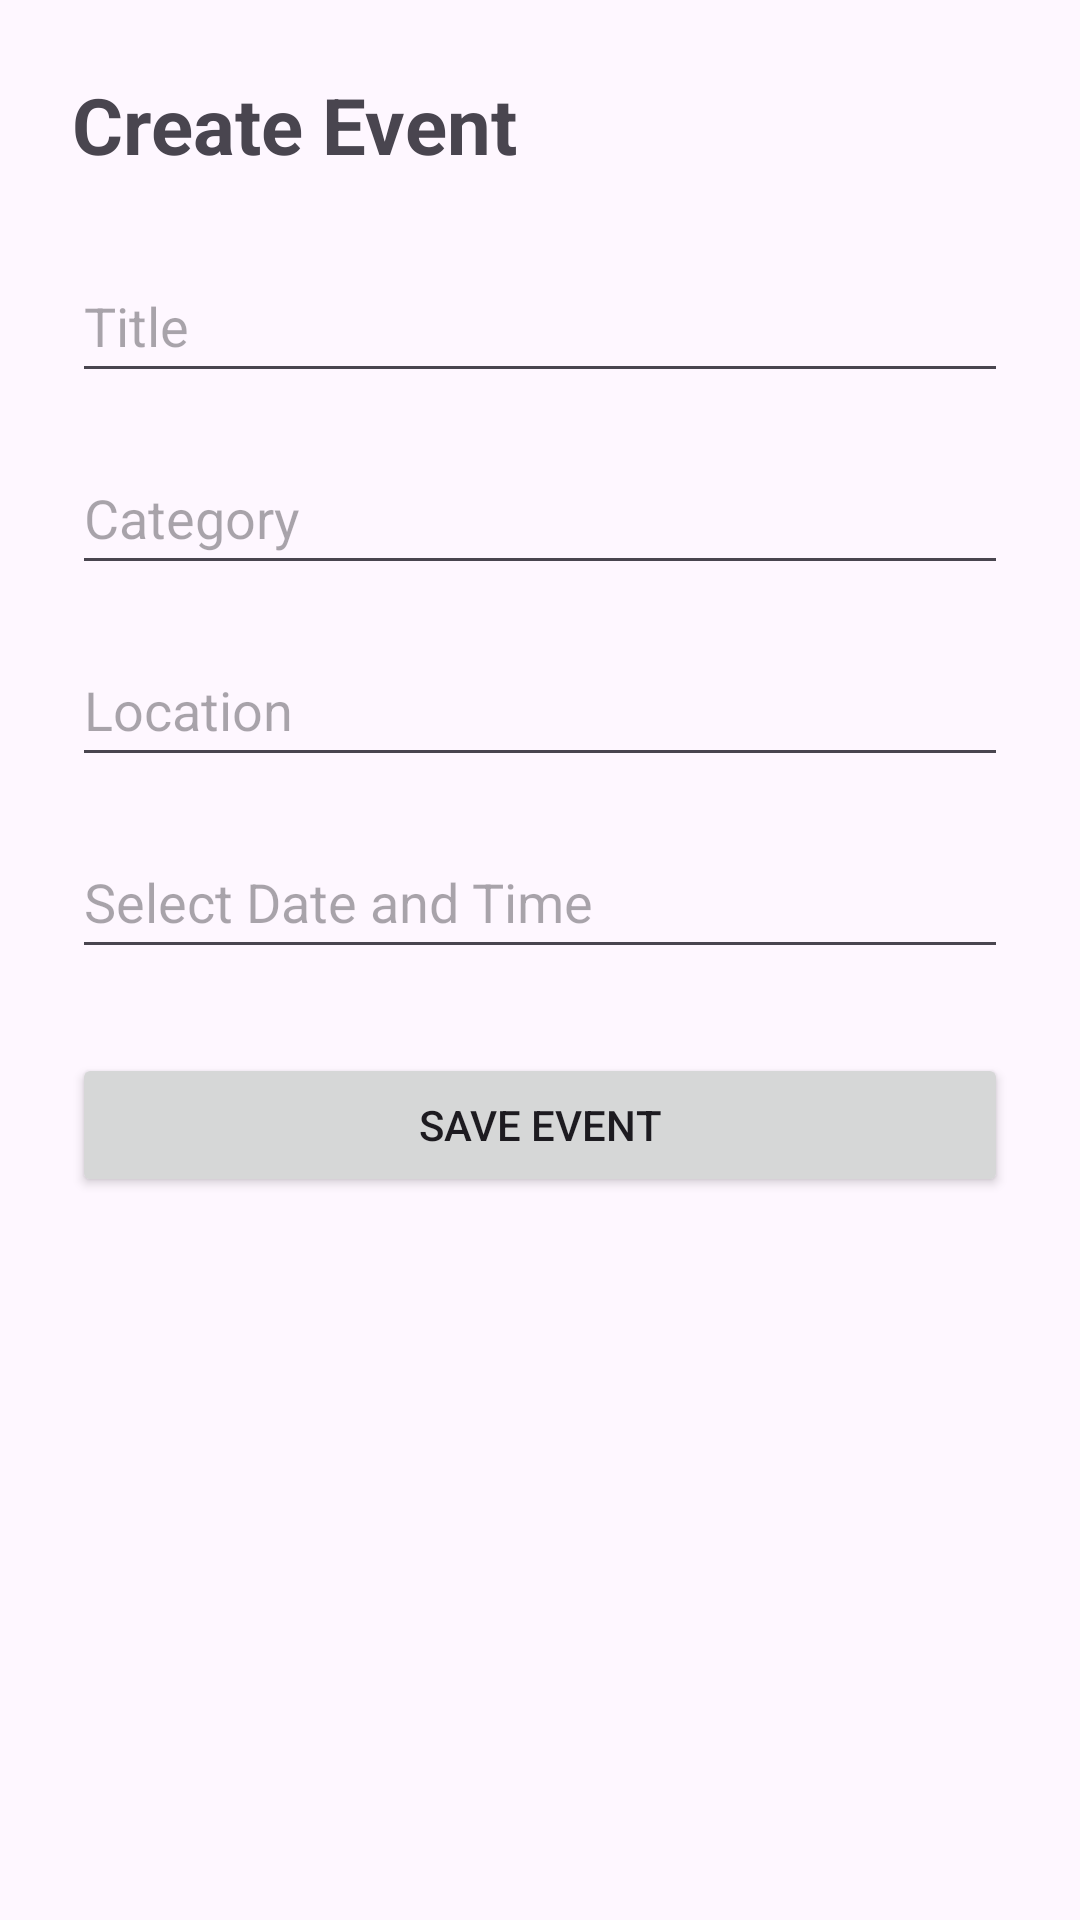

Layout XML and referenced resources for this Android screen:
<!-- AndroidManifest.xml: application theme Theme.SIT708_41P -->
<!-- res/layout/fragment_create.xml -->
<?xml version="1.0" encoding="utf-8"?>
<ScrollView xmlns:android="http://schemas.android.com/apk/res/android"
    android:layout_width="match_parent"
    android:layout_height="match_parent"
    android:padding="24dp">

    <LinearLayout
        android:layout_width="match_parent"
        android:layout_height="wrap_content"
        android:orientation="vertical">

        <TextView
            android:layout_width="match_parent"
            android:layout_height="wrap_content"
            android:text="Create Event"
            android:textSize="26sp"
            android:textStyle="bold"
            android:layout_marginBottom="24dp" />

        <EditText
            android:id="@+id/titleEditText"
            android:layout_width="match_parent"
            android:layout_height="wrap_content"
            android:hint="Title"
            android:minHeight="48dp"
            android:inputType="text" />

        <EditText
            android:id="@+id/categoryEditText"
            android:layout_width="match_parent"
            android:layout_height="wrap_content"
            android:hint="Category"
            android:minHeight="48dp"
            android:inputType="text"
            android:layout_marginTop="16dp" />

        <EditText
            android:id="@+id/locationEditText"
            android:layout_width="match_parent"
            android:layout_height="wrap_content"
            android:hint="Location"
            android:minHeight="48dp"
            android:inputType="text"
            android:layout_marginTop="16dp" />

        <EditText
            android:id="@+id/timeEditText"
            android:layout_width="match_parent"
            android:layout_height="wrap_content"
            android:hint="Select Date and Time"
            android:minHeight="48dp"
            android:focusable="false"
            android:clickable="true"
            android:inputType="none"
            android:layout_marginTop="16dp" />

        <Button
            android:id="@+id/saveButton"
            android:layout_width="match_parent"
            android:layout_height="wrap_content"
            android:text="Save Event"
            android:layout_marginTop="28dp" />

    </LinearLayout>

</ScrollView>
<!-- resources referenced by this layout -->
<resources>
  <style name="Theme.SIT708_41P" parent="Base.Theme.SIT708_41P" />
  <style name="Base.Theme.SIT708_41P" parent="Theme.Material3.DayNight.NoActionBar">
          
          
      </style>
</resources>
